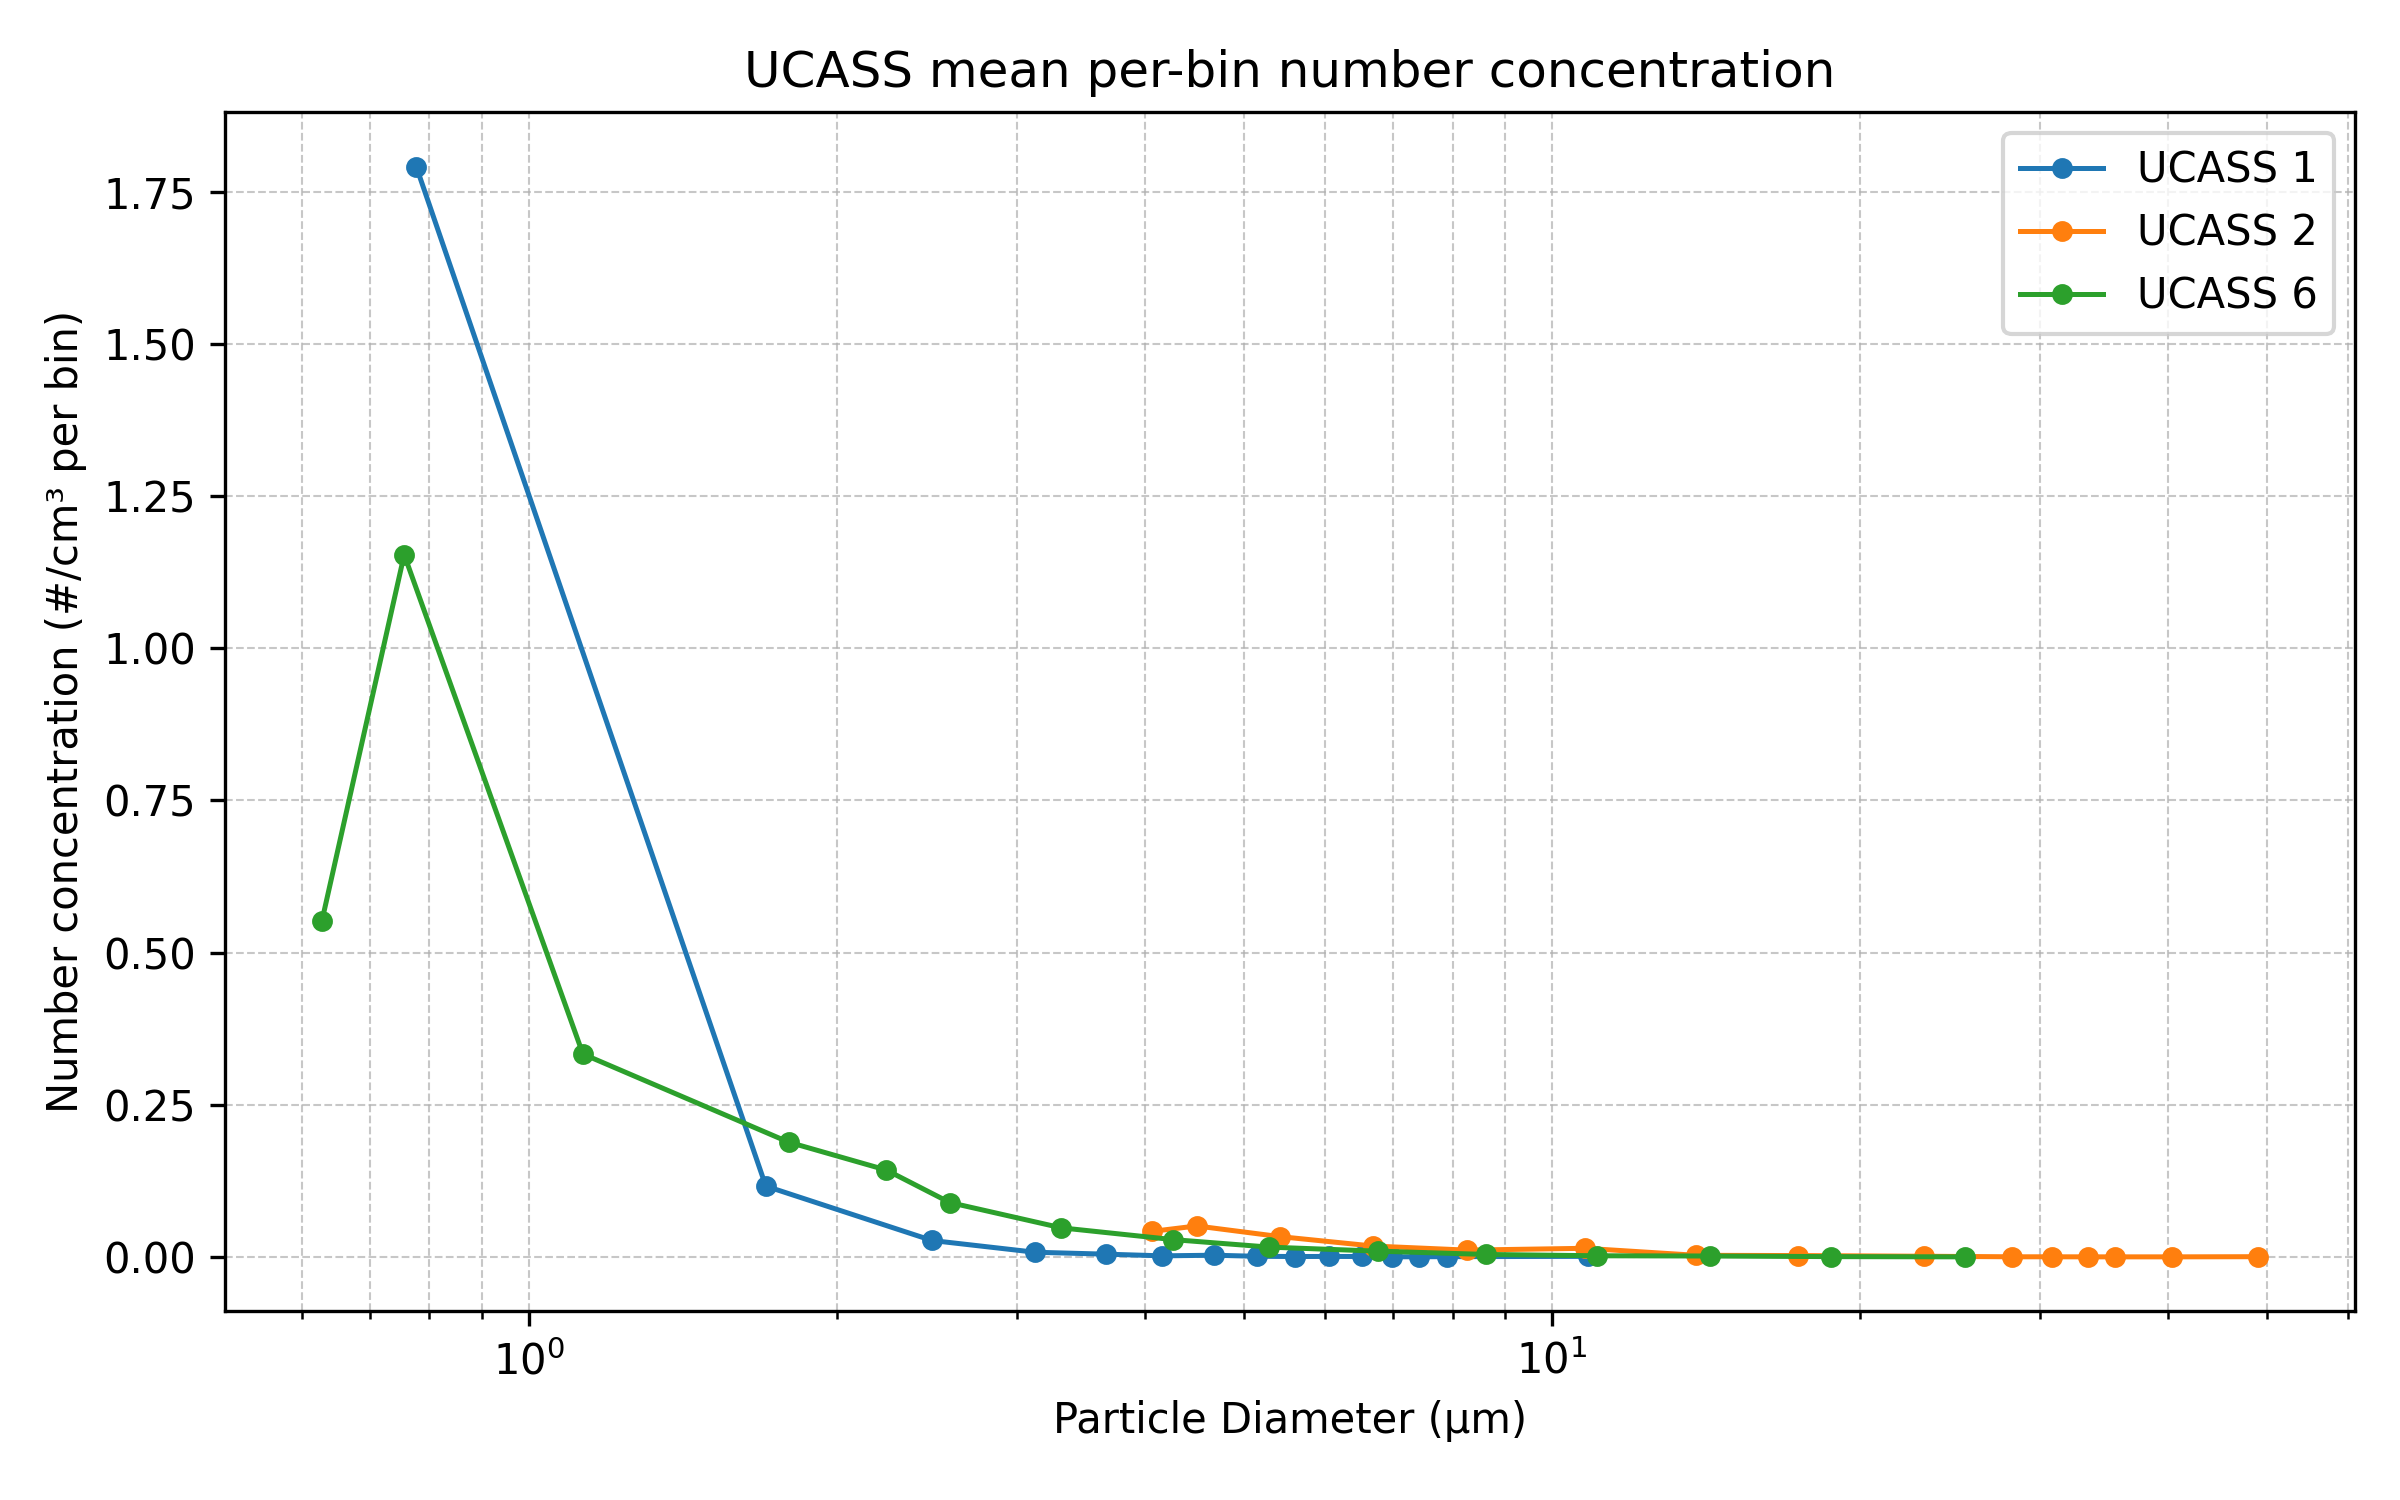

The file beside this chart, header and first rows:
UCASS_ID, Diameter_um, Mean_per_bin_conc_cm3
1, 0.7765, 1.792
1, 1.705, 0.1162
1, 2.478, 0.02689
1, 3.125, 0.007585
1, 3.668, 0.004403
1, 4.161, 0.001663
1, 4.679, 0.002681
1, 5.145, 0.0009182
1, 5.605, 0.0005453
1, 6.061, 0.0006833
1, 6.52, 0.0005833
1, 6.972, 8.533923198104789e-05
1, 7.421, 0.0001732
1, 7.892, 0.0003294
1, 10.85, 0.0008195
2, 4.069, 0.0419
2, 4.496, 0.0508
2, 5.418, 0.03331
2, 6.686, 0.01778
2, 8.269, 0.01106
2, 10.77, 0.01404
2, 13.84, 0.002533
2, 17.41, 0.002114
2, 23.12, 0.001007
2, 28.17, 9.90651224395381e-05
2, 30.82, 9.139556457325126e-05
2, 33.41, 0.0
2, 35.53, 0.0
2, 40.4, 0.0
2, 49, 0.0002569
6, 0.628, 0.5519
6, 0.7558, 1.154
6, 1.13, 0.3333
6, 1.795, 0.1885
6, 2.237, 0.1426
6, 2.58, 0.08924
6, 3.316, 0.04766
6, 4.263, 0.02832
6, 5.297, 0.01597
6, 6.755, 0.009372
6, 8.619, 0.003954
6, 11.07, 0.001778
6, 14.27, 0.001385
6, 18.74, 0.0003697
6, 25.33, 0.0
